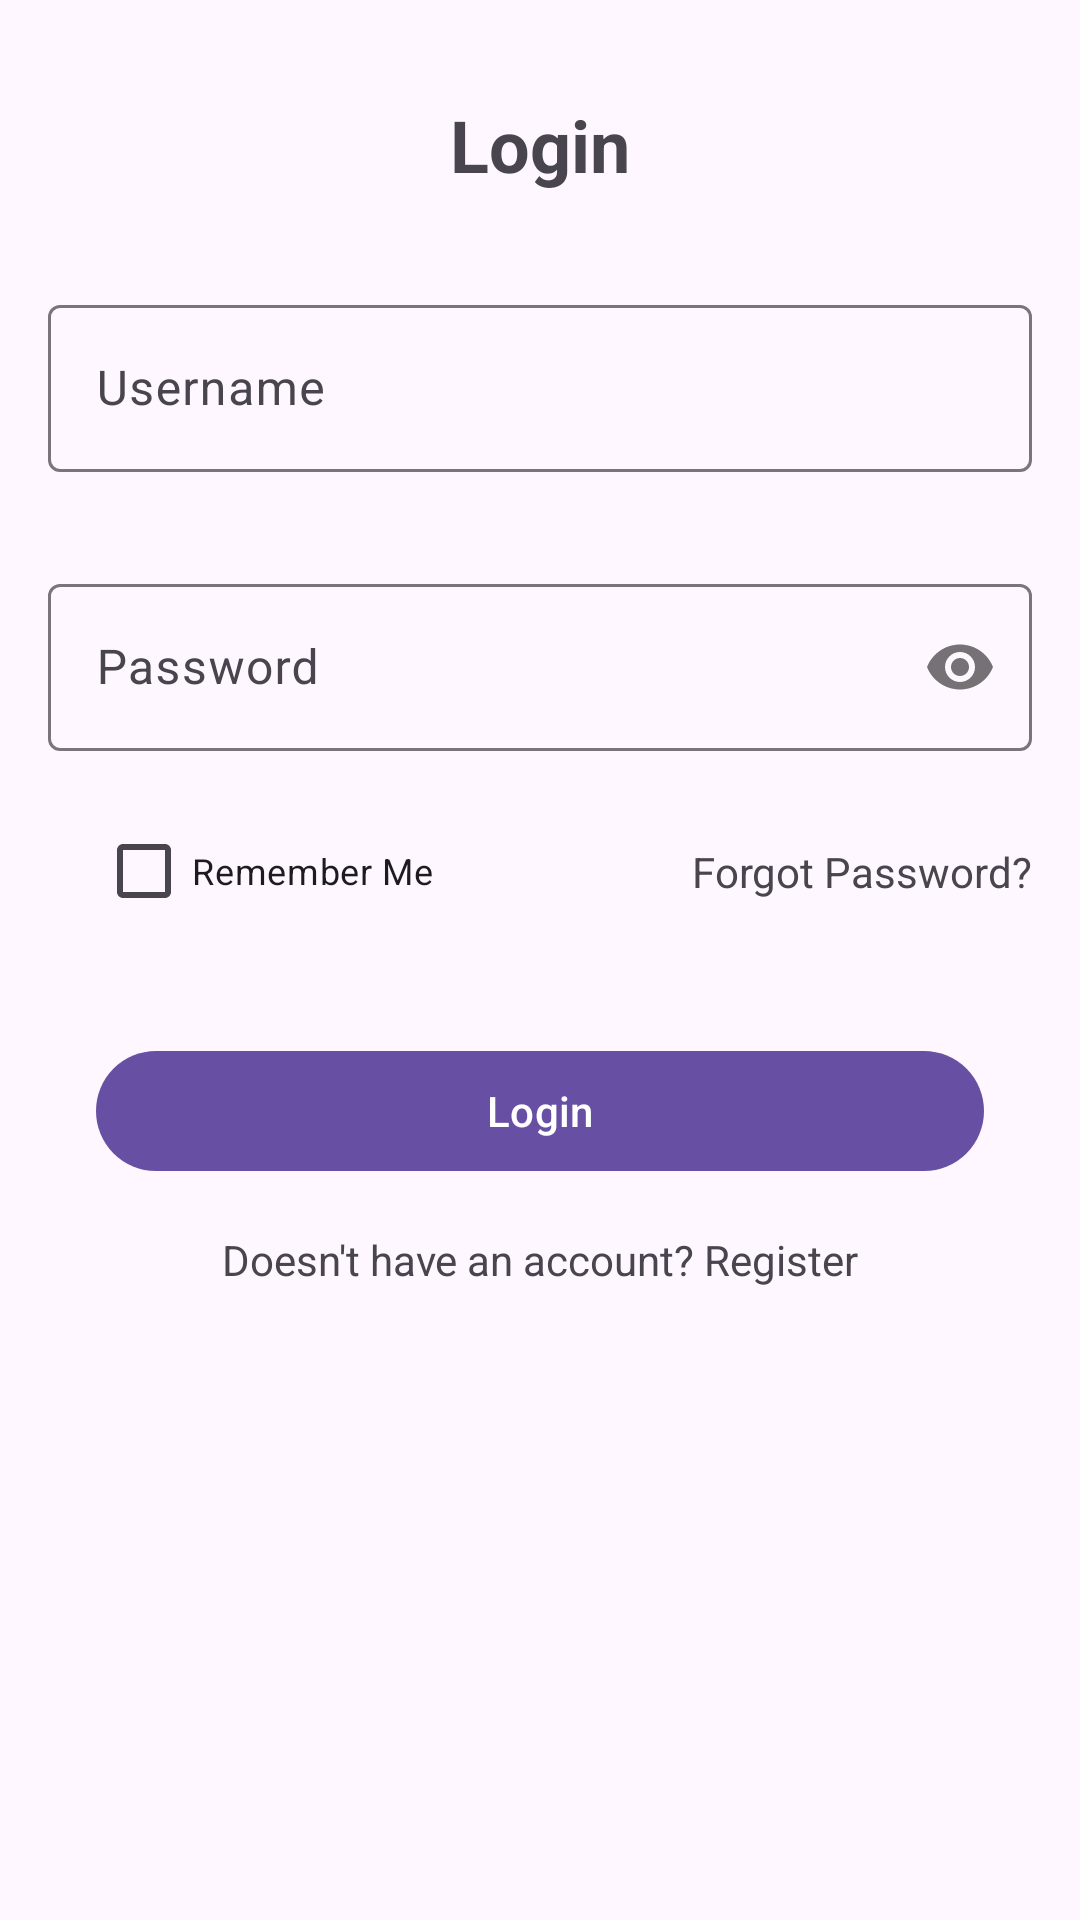

Layout XML and referenced resources for this Android screen:
<!-- AndroidManifest.xml: application theme Base.Theme.Minggu8Laprak -->
<!-- res/layout/fragment_login.xml -->
<?xml version="1.0" encoding="utf-8"?>
<FrameLayout xmlns:android="http://schemas.android.com/apk/res/android"
    xmlns:app="http://schemas.android.com/apk/res-auto"
    xmlns:tools="http://schemas.android.com/tools"
    android:layout_width="match_parent"
    android:layout_height="match_parent"
    tools:context=".LoginFragment"
    android:id="@+id/fragment_login">

    <ScrollView
        android:layout_width="match_parent"
        android:layout_height="match_parent" >

        <androidx.constraintlayout.widget.ConstraintLayout
            android:layout_width="match_parent"
            android:layout_height="wrap_content"
            android:padding="16dp">

            <com.google.android.material.textfield.TextInputLayout
                android:id="@+id/input_layout_usrename"
                android:layout_width="match_parent"
                android:layout_height="wrap_content"
                android:layout_marginTop="32dp"
                app:layout_constraintTop_toBottomOf="@+id/textView3"
                tools:layout_editor_absoluteX="16dp">

                <com.google.android.material.textfield.TextInputEditText
                    android:id="@+id/input_username"
                    android:layout_width="match_parent"
                    android:layout_height="wrap_content"
                    android:hint="Username" />
            </com.google.android.material.textfield.TextInputLayout>

            <com.google.android.material.textfield.TextInputLayout
                android:id="@+id/input_layout_password"
                android:layout_width="match_parent"
                android:layout_height="wrap_content"
                android:layout_marginTop="32dp"
                app:layout_constraintTop_toBottomOf="@+id/input_layout_usrename"
                tools:layout_editor_absoluteX="16dp"
                app:passwordToggleEnabled="true"
                >

                <com.google.android.material.textfield.TextInputEditText
                    android:id="@+id/input_password"
                    android:layout_width="match_parent"
                    android:layout_height="wrap_content"
                    android:hint="Password"
                    android:inputType="textPassword"/>
            </com.google.android.material.textfield.TextInputLayout>

            <CheckBox
                android:id="@+id/remember_me"
                android:layout_width="wrap_content"
                android:layout_height="wrap_content"
                android:layout_marginStart="16dp"
                android:layout_marginTop="16dp"
                android:layout_marginBottom="32dp"
                android:text="Remember Me"
                android:textSize="12sp"
                app:layout_constraintBottom_toTopOf="@+id/login_button"
                app:layout_constraintStart_toStartOf="parent"
                app:layout_constraintTop_toBottomOf="@+id/input_layout_password"
                app:layout_constraintVertical_bias="0.0" />

            <Button
                android:id="@+id/login_button"
                android:layout_width="0dp"
                android:layout_height="wrap_content"
                android:layout_marginStart="16dp"
                android:layout_marginEnd="16dp"
                android:layout_marginBottom="16dp"
                android:text="Login"
                app:layout_constraintBottom_toTopOf="@+id/already_account"
                app:layout_constraintEnd_toEndOf="parent"
                app:layout_constraintStart_toStartOf="parent" />

            <TextView
                android:id="@+id/already_account"
                android:layout_width="wrap_content"
                android:layout_height="wrap_content"
                android:layout_marginBottom="64dp"
                android:text="Doesn't have an account? Register"
                app:layout_constraintBottom_toBottomOf="parent"
                app:layout_constraintEnd_toEndOf="parent"
                app:layout_constraintStart_toStartOf="parent" />

            <TextView
                android:id="@+id/textView3"
                style="@style/fragmentTitle"
                android:layout_width="wrap_content"
                android:layout_height="wrap_content"
                android:layout_marginTop="16dp"
                android:text="Login"
                app:layout_constraintEnd_toEndOf="parent"
                app:layout_constraintStart_toStartOf="parent"
                app:layout_constraintTop_toTopOf="parent" />

            <TextView
                android:id="@+id/forgotPassword"
                android:layout_width="wrap_content"
                android:layout_height="wrap_content"
                android:text="Forgot Password?"
                app:layout_constraintBottom_toBottomOf="@+id/remember_me"
                app:layout_constraintEnd_toEndOf="parent"
                app:layout_constraintHorizontal_bias="1.0"
                app:layout_constraintTop_toTopOf="@+id/remember_me" />


        </androidx.constraintlayout.widget.ConstraintLayout>
    </ScrollView>

</FrameLayout>
<!-- resources referenced by this layout -->
<resources>
  <style name="fragmentTitle" parent="Widget.AppCompat.TextView">
          <item name="android:textSize">24sp</item>
          <item name="android:textStyle">bold</item>
      </style>
  <style name="Base.Theme.Minggu8Laprak" parent="Theme.Material3.DayNight.NoActionBar">
          <item name="android:statusBarColor">#808080</item>
      </style>
</resources>
